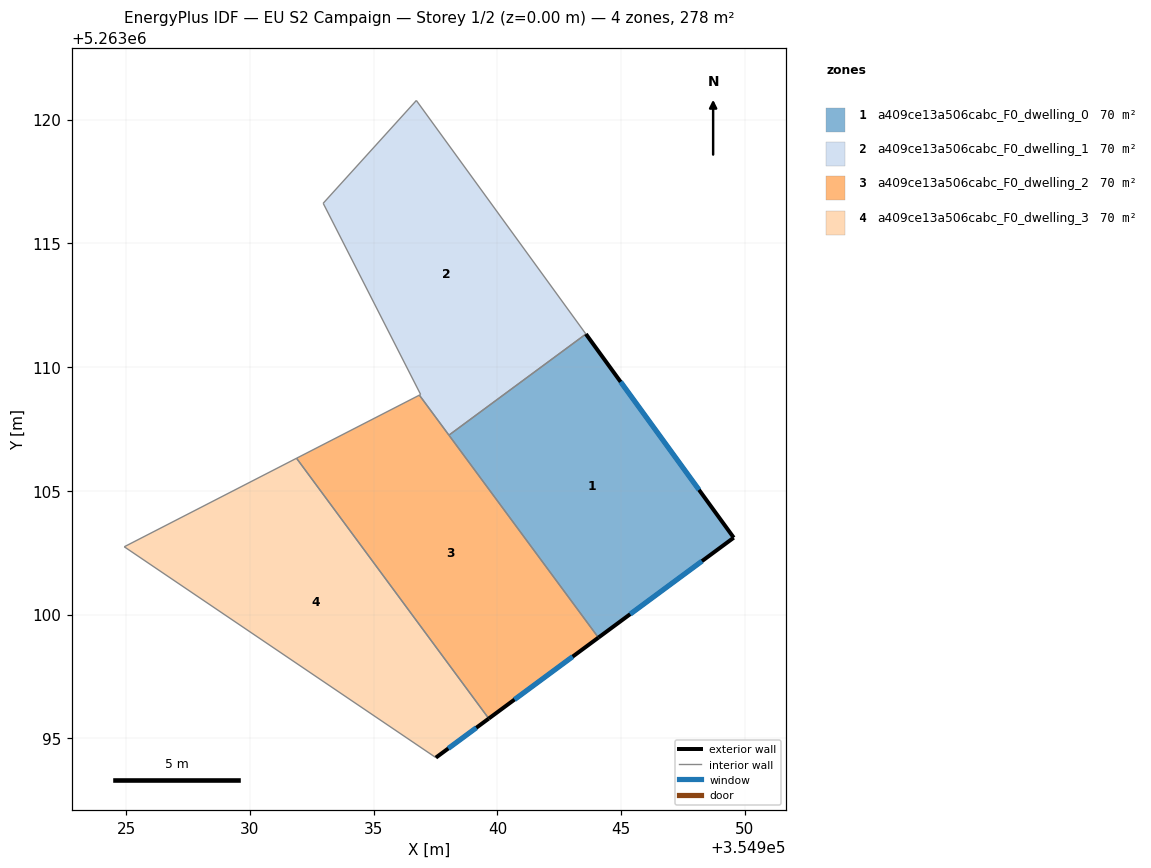
=== STOREY PLAN SPEC (per zone: floor XY polygon, exterior-wall plan segments, windows/doors) ===
zone 1: a409ce13a506cabc_F0_dwelling_0  (69.5 m²)
  floor: (354943.58, 5263111.33) (354949.55, 5263103.11) (354944.08, 5263099.07) (354938.04, 5263107.25)
  exterior wall: (354949.55, 5263103.11) – (354943.58, 5263111.33)  [10.2 m]
    window: (354948.15, 5263105.04) – (354944.98, 5263109.40)  [8.6 m²]
  exterior wall: (354944.08, 5263099.07) – (354949.55, 5263103.11)  [6.8 m]
    window: (354945.37, 5263100.02) – (354948.26, 5263102.16)  [5.7 m²]
  interior walls: 2
zone 2: a409ce13a506cabc_F0_dwelling_1  (69.5 m²)
  floor: (354936.72, 5263120.77) (354943.58, 5263111.33) (354938.04, 5263107.25) (354936.85, 5263108.87) (354936.90, 5263108.89) (354932.96, 5263116.62)
  interior walls: 6
zone 3: a409ce13a506cabc_F0_dwelling_2  (69.5 m²)
  floor: (354936.85, 5263108.87) (354944.08, 5263099.07) (354939.65, 5263095.80) (354931.88, 5263106.32)
  exterior wall: (354939.65, 5263095.80) – (354944.08, 5263099.07)  [5.5 m]
    window: (354940.69, 5263096.57) – (354943.04, 5263098.30)  [4.6 m²]
  interior walls: 4
zone 4: a409ce13a506cabc_F0_dwelling_3  (69.5 m²)
  floor: (354931.88, 5263106.32) (354939.65, 5263095.80) (354937.51, 5263094.22) (354924.92, 5263102.74)
  exterior wall: (354937.51, 5263094.22) – (354939.65, 5263095.80)  [2.7 m]
    window: (354938.02, 5263094.59) – (354939.15, 5263095.43)  [2.2 m²]
  interior walls: 3

=== DERIVED (storey summary) ===
Building: EU S2 Campaign
Storey: 1 of 2  (floor level z = 0.00 m)
Storey gross floor area: 278.1 m²
Zones on this storey: 4
  - a409ce13a506cabc_F0_dwelling_0: floor 69.5 m²; exterior wall 17.0 m (50.9 m²); 2 window(s) 14.3 m²; WWR 28.1%
  - a409ce13a506cabc_F0_dwelling_1: floor 69.5 m²
  - a409ce13a506cabc_F0_dwelling_2: floor 69.5 m²; exterior wall 5.5 m (16.5 m²); 1 window(s) 4.6 m²; WWR 28.1%
  - a409ce13a506cabc_F0_dwelling_3: floor 69.5 m²; exterior wall 2.7 m (8.0 m²); 1 window(s) 2.2 m²; WWR 28.1%
Zone adjacency (shared interzone walls):
  - a409ce13a506cabc_F0_dwelling_0 ↔ a409ce13a506cabc_F0_dwelling_1
  - a409ce13a506cabc_F0_dwelling_0 ↔ a409ce13a506cabc_F0_dwelling_2
  - a409ce13a506cabc_F0_dwelling_1 ↔ a409ce13a506cabc_F0_dwelling_2
  - a409ce13a506cabc_F0_dwelling_2 ↔ a409ce13a506cabc_F0_dwelling_3